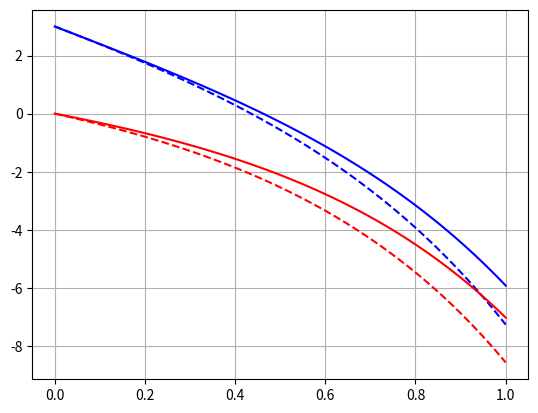

The matplotlib source for this figure:
import matplotlib.pyplot as plt
import numpy as np
import math

# Входные данные

def f(x, y, z):
    return -2*y + 4*z

def g(x, y, z):
    return -y + 3*z

y_0 = 3.0
z_0 = 0.0
end_int = 1 # Последнее значение для построения графиков
step = 100 # Количество шагов

def realY(t):
    return 4 * math.exp(-t) - math.exp(2*t)

def realZ(t):
    return math.exp(-t) - math.exp(2*t)

# Вычисление точек

x, h = np.linspace(0, end_int, step, retstep=True)
y = [y_0]
z = [z_0]

for i in range(0, len(x) - 1):

    i1 = h * f(x[i], y[i], z[i])
    l1 = h * g(x[i], y[i], z[i])

    i2 = h * f(x[i] + 1.0 / 2.0 * h, y[i] + 1.0 / 2.0 * i1, z[i] + 1.0 / 2.0 * l1)
    l2 = h * g(x[i] + 1.0 / 2.0 * h, y[i] + 1.0 / 2.0 * i1, z[i] + 1.0 / 2.0 * l1)

    i3 = h * f(x[i] + 1.0 / 2.0 * h, y[i] + 1.0 / 2.0 * i2, z[i] + 1.0 / 2.0 * l2)
    l3 = h * g(x[i] + 1.0 / 2.0 * h, y[i] + 1.0 / 2.0 * i2, z[i] + 1.0 / 2.0 * l2)

    i4 = h * f(x[i] + h, y[i] + i3, z[i] + l3)
    l4 = h * f(x[i] + h, y[i] + i3, z[i] + l3)

    dy = 1.0 / 6.0 * (i1 + 2*i2 + 2*i3 + i4)
    dz = 1.0 / 6.0 * (l1 + 2*l2 + 2*l3 + l4)

    y.append(y[i] + dy)
    z.append(z[i] + dz)

# График функции Y
#
# plt.plot(x, [realY(i) for i in x])
# plt.plot(x, y)
# plt.grid(True)
#
# # График функции Z
#
# plt.plot(x, [realZ(i) for i in x])
# plt.plot(x, z)
# plt.grid(True)

# Сводный график уравнения
plt.plot(x, [realY(i) for i in x], c="blue")
plt.plot(x, y, c="blue", ls="--")
plt.plot(x, [realZ(i) for i in x], c="red")
plt.plot(x, z, c="red", ls="--")

plt.grid(True)
plt.show()